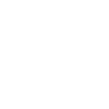
t = 0.00 s
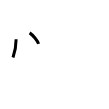
t = 2.00 s
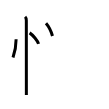
t = 4.00 s
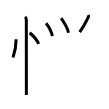
t = 6.00 s
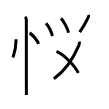
t = 8.00 s
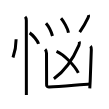
t = 10.00 s

The animated SVG that drew these frames (rendered in a browser with its animation timeline set to each time). Animation: 10 SMIL elements (animate=10); one cycle of 10.00 s.

<svg width="109px" height="109px" viewBox="0 0 px 109px" xmlns="http://www.w3.org/2000/svg" xmlns:xlink="http://www.w3.org/1999/xlink" xml:space="preserve" version="1.1"  baseProfile="full">
<path d="M16.12,39.25c0,6.61-2.48,16.36-3.12,18.25" style="fill:none;stroke:black;stroke-width:3;opacity:0">
  <animate attributeType="CSS" attributeName="opacity" from="0" to="1" begin="0s" dur="1s" repeatCount="0" fill="freeze" />
</path>
<path d="M29.62,32.88c3.15,1.96,8.15,8.05,8.93,11.09" style="fill:none;stroke:black;stroke-width:3;opacity:0">
  <animate attributeType="CSS" attributeName="opacity" from="0" to="1" begin="1s" dur="1s" repeatCount="0" fill="freeze" />
</path>
<path d="M25.12,16.75c1.06,1.06,1.21,2.38,1.21,3.75c0,6.67,0.02,43.84,0.03,65.5c0,3.5,0,6.57,0,9" style="fill:none;stroke:black;stroke-width:3;opacity:0">
  <animate attributeType="CSS" attributeName="opacity" from="0" to="1" begin="2s" dur="1s" repeatCount="0" fill="freeze" />
</path>
<path d="M46,23.31C49,26.75,51,31,52.48,36" style="fill:none;stroke:black;stroke-width:3;opacity:0">
  <animate attributeType="CSS" attributeName="opacity" from="0" to="1" begin="3s" dur="1s" repeatCount="0" fill="freeze" />
</path>
<path d="M61.03,18.28c2.47,2.85,6.67,9.95,7.45,14.42" style="fill:none;stroke:black;stroke-width:3;opacity:0">
  <animate attributeType="CSS" attributeName="opacity" from="0" to="1" begin="4s" dur="1s" repeatCount="0" fill="freeze" />
</path>
<path d="M88.44,15c0.31,1,0.06,1.88-0.45,2.95c-2.31,4.9-4.87,9.3-8.26,14.2" style="fill:none;stroke:black;stroke-width:3;opacity:0">
  <animate attributeType="CSS" attributeName="opacity" from="0" to="1" begin="5s" dur="1s" repeatCount="0" fill="freeze" />
</path>
<path d="M79.18,41.68c0.41,0.92,0.39,2.16-0.29,3.75c-6.01,13.95-12.76,24.7-25,33.39" style="fill:none;stroke:black;stroke-width:3;opacity:0">
  <animate attributeType="CSS" attributeName="opacity" from="0" to="1" begin="6s" dur="1s" repeatCount="0" fill="freeze" />
</path>
<path d="M56.5,51.41c7.37,3.24,17.98,13.75,21.83,21.45" style="fill:none;stroke:black;stroke-width:3;opacity:0">
  <animate attributeType="CSS" attributeName="opacity" from="0" to="1" begin="7s" dur="1s" repeatCount="0" fill="freeze" />
</path>
<path d="M45.13,49.41c1.01,1.01,1.37,2.08,1.37,3.84c0,7.79,0.09,20.25,0.09,29.75c0,2.43-0.32,4.12,2.61,3.94c11.65-0.69,34.07-2.57,40.72-2.95" style="fill:none;stroke:black;stroke-width:3;opacity:0">
  <animate attributeType="CSS" attributeName="opacity" from="0" to="1" begin="8s" dur="1s" repeatCount="0" fill="freeze" />
</path>
<path d="M90.45,46.17c1,1,0.92,2.33,0.87,3.59c-0.3,7.99-0.7,19.99-1.12,30.98c-0.1,2.56-0.29,5.11-0.43,7.6" style="fill:none;stroke:black;stroke-width:3;opacity:0">
  <animate attributeType="CSS" attributeName="opacity" from="0" to="1" begin="9s" dur="1s" repeatCount="0" fill="freeze" />
</path>
</svg>
